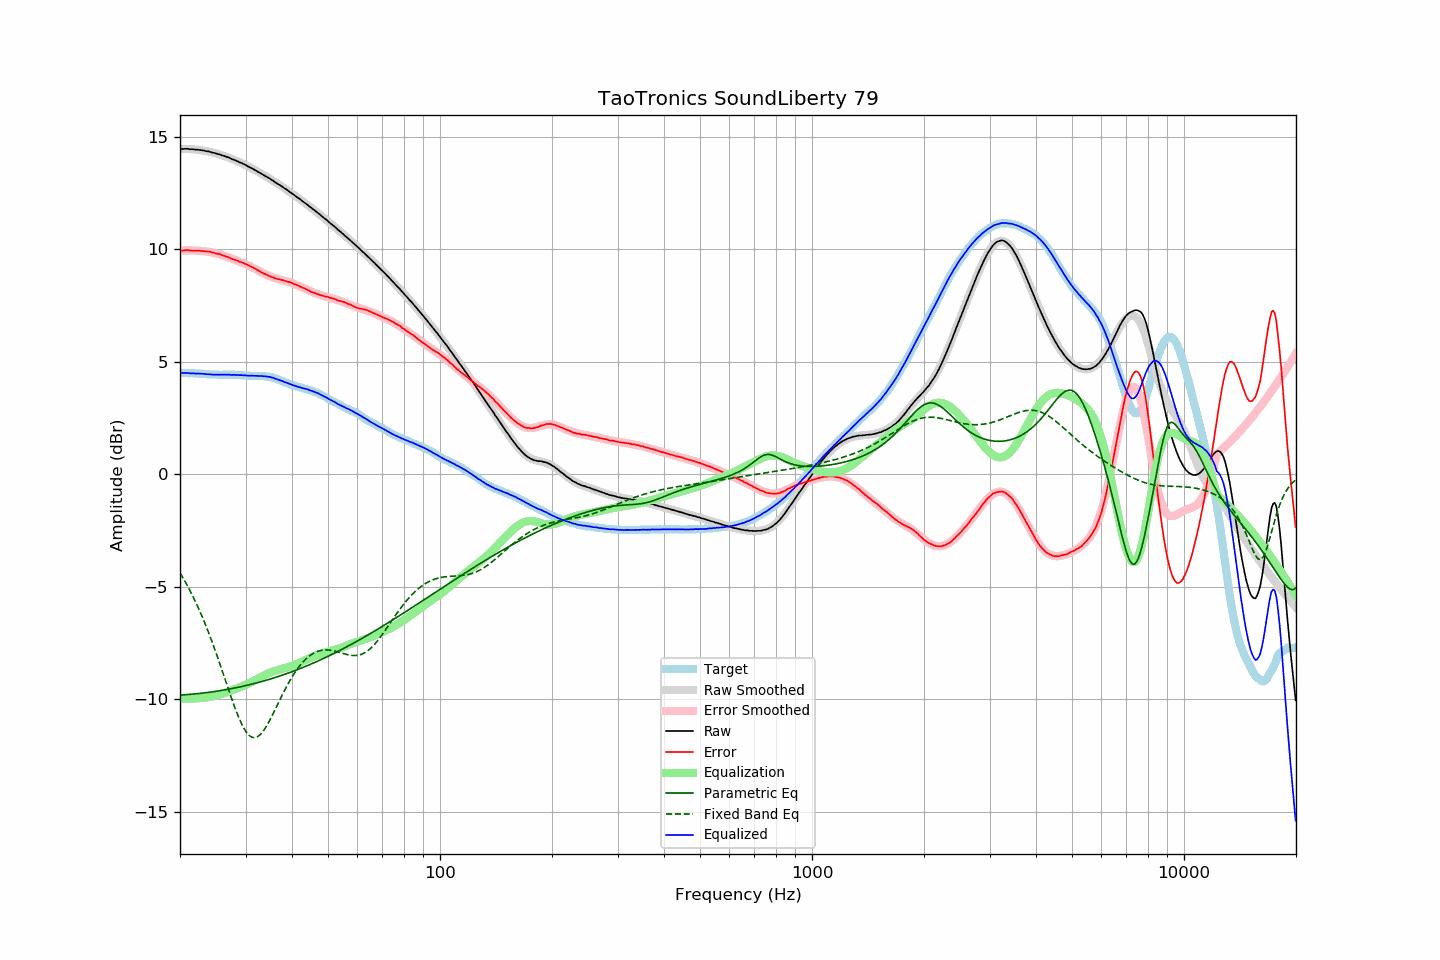

The data file committed next to this chart (first rows):
frequency, raw, error, smoothed, error_smoothed, equalization, parametric_eq, fixed_band_eq, equalized_raw, equalized_smoothed, target
20.00, 14.46, 9.95, 14.46, 9.95, -9.95, -9.80, -4.38, 4.51, 4.51, 4.51
20.20, 14.46, 9.95, 14.47, 9.95, -9.95, -9.80, -4.49, 4.51, 4.51, 4.51
20.40, 14.46, 9.95, 14.47, 9.96, -9.96, -9.79, -4.61, 4.51, 4.51, 4.51
20.61, 14.47, 9.96, 14.47, 9.96, -9.96, -9.79, -4.74, 4.52, 4.51, 4.51
20.81, 14.47, 9.97, 14.47, 9.96, -9.96, -9.78, -4.87, 4.51, 4.51, 4.50
21.02, 14.47, 9.97, 14.47, 9.96, -9.96, -9.78, -5.00, 4.51, 4.50, 4.50
21.23, 14.45, 9.95, 14.46, 9.96, -9.96, -9.77, -5.13, 4.49, 4.50, 4.50
21.44, 14.45, 9.94, 14.46, 9.96, -9.96, -9.77, -5.27, 4.49, 4.50, 4.51
21.66, 14.45, 9.95, 14.45, 9.96, -9.96, -9.76, -5.41, 4.50, 4.50, 4.50
21.87, 14.44, 9.95, 14.45, 9.96, -9.96, -9.75, -5.56, 4.49, 4.49, 4.50
22.09, 14.43, 9.95, 14.44, 9.95, -9.95, -9.75, -5.71, 4.48, 4.49, 4.49
22.31, 14.43, 9.95, 14.43, 9.95, -9.95, -9.74, -5.87, 4.49, 4.49, 4.49
22.54, 14.42, 9.95, 14.42, 9.94, -9.94, -9.73, -6.03, 4.48, 4.48, 4.48
22.76, 14.41, 9.94, 14.41, 9.94, -9.94, -9.72, -6.19, 4.48, 4.48, 4.48
22.99, 14.40, 9.93, 14.40, 9.93, -9.93, -9.72, -6.36, 4.47, 4.47, 4.48
23.22, 14.39, 9.93, 14.39, 9.92, -9.92, -9.71, -6.53, 4.47, 4.47, 4.47
23.45, 14.37, 9.91, 14.38, 9.92, -9.92, -9.70, -6.70, 4.46, 4.46, 4.47
23.69, 14.36, 9.91, 14.36, 9.91, -9.91, -9.69, -6.88, 4.46, 4.46, 4.46
23.92, 14.35, 9.91, 14.35, 9.90, -9.90, -9.68, -7.07, 4.46, 4.45, 4.44
24.16, 14.33, 9.89, 14.33, 9.88, -9.88, -9.67, -7.25, 4.45, 4.45, 4.44
24.40, 14.30, 9.86, 14.31, 9.87, -9.87, -9.66, -7.45, 4.44, 4.44, 4.44
24.65, 14.29, 9.85, 14.30, 9.85, -9.85, -9.65, -7.64, 4.44, 4.44, 4.44
24.89, 14.27, 9.83, 14.28, 9.84, -9.84, -9.64, -7.84, 4.44, 4.44, 4.44
25.14, 14.25, 9.81, 14.26, 9.82, -9.82, -9.63, -8.04, 4.44, 4.44, 4.44
25.39, 14.23, 9.80, 14.23, 9.80, -9.80, -9.62, -8.25, 4.44, 4.44, 4.43
25.65, 14.21, 9.79, 14.21, 9.78, -9.78, -9.61, -8.46, 4.44, 4.44, 4.43
25.91, 14.19, 9.76, 14.19, 9.75, -9.75, -9.60, -8.67, 4.43, 4.43, 4.43
26.16, 14.16, 9.73, 14.17, 9.73, -9.73, -9.58, -8.88, 4.43, 4.43, 4.44
26.43, 14.14, 9.71, 14.14, 9.70, -9.70, -9.57, -9.09, 4.44, 4.44, 4.44
26.69, 14.11, 9.68, 14.11, 9.68, -9.68, -9.56, -9.30, 4.44, 4.44, 4.44
26.96, 14.09, 9.66, 14.09, 9.65, -9.65, -9.55, -9.52, 4.44, 4.43, 4.43
27.23, 14.06, 9.63, 14.06, 9.63, -9.63, -9.53, -9.73, 4.44, 4.43, 4.43
27.50, 14.02, 9.59, 14.03, 9.60, -9.60, -9.52, -9.93, 4.42, 4.43, 4.43
27.77, 14.00, 9.56, 14.01, 9.57, -9.57, -9.51, -10.14, 4.43, 4.43, 4.44
28.05, 13.97, 9.54, 13.98, 9.55, -9.55, -9.49, -10.33, 4.43, 4.43, 4.43
28.33, 13.94, 9.52, 13.94, 9.52, -9.52, -9.48, -10.52, 4.43, 4.43, 4.43
28.62, 13.91, 9.50, 13.91, 9.49, -9.49, -9.46, -10.71, 4.42, 4.42, 4.42
28.90, 13.87, 9.45, 13.88, 9.46, -9.46, -9.45, -10.88, 4.41, 4.42, 4.43
29.19, 13.85, 9.44, 13.85, 9.44, -9.44, -9.43, -11.04, 4.42, 4.41, 4.41
29.48, 13.81, 9.41, 13.81, 9.41, -9.41, -9.42, -11.18, 4.41, 4.41, 4.40
29.78, 13.78, 9.38, 13.78, 9.38, -9.38, -9.40, -11.31, 4.41, 4.40, 4.40
30.08, 13.75, 9.35, 13.74, 9.34, -9.34, -9.38, -11.42, 4.40, 4.40, 4.40
30.38, 13.71, 9.32, 13.71, 9.31, -9.31, -9.37, -11.52, 4.39, 4.40, 4.39
30.68, 13.66, 9.28, 13.67, 9.28, -9.28, -9.35, -11.59, 4.39, 4.39, 4.39
30.99, 13.63, 9.25, 13.63, 9.24, -9.24, -9.33, -11.65, 4.39, 4.39, 4.38
31.30, 13.59, 9.21, 13.59, 9.21, -9.21, -9.31, -11.68, 4.39, 4.39, 4.38
31.61, 13.55, 9.17, 13.56, 9.17, -9.17, -9.30, -11.69, 4.39, 4.39, 4.38
31.93, 13.52, 9.14, 13.52, 9.13, -9.13, -9.28, -11.69, 4.38, 4.38, 4.38
32.24, 13.47, 9.09, 13.48, 9.09, -9.09, -9.26, -11.66, 4.38, 4.38, 4.39
32.57, 13.43, 9.06, 13.44, 9.05, -9.05, -9.24, -11.62, 4.38, 4.38, 4.37
32.89, 13.39, 9.01, 13.40, 9.02, -9.02, -9.22, -11.55, 4.38, 4.38, 4.38
33.22, 13.35, 8.97, 13.35, 8.98, -8.98, -9.20, -11.47, 4.38, 4.37, 4.38
33.55, 13.30, 8.93, 13.31, 8.94, -8.94, -9.18, -11.38, 4.36, 4.37, 4.38
33.89, 13.27, 8.91, 13.27, 8.91, -8.91, -9.16, -11.28, 4.37, 4.36, 4.36
34.23, 13.22, 8.87, 13.23, 8.87, -8.87, -9.14, -11.16, 4.35, 4.35, 4.35
34.57, 13.18, 8.84, 13.18, 8.84, -8.84, -9.12, -11.03, 4.34, 4.34, 4.35
34.92, 13.14, 8.82, 13.14, 8.81, -8.81, -9.09, -10.90, 4.33, 4.33, 4.33
35.27, 13.10, 8.77, 13.09, 8.78, -8.78, -9.07, -10.76, 4.31, 4.31, 4.32
35.62, 13.05, 8.76, 13.05, 8.76, -8.76, -9.05, -10.62, 4.30, 4.29, 4.29
35.97, 12.99, 8.72, 13.00, 8.73, -8.73, -9.03, -10.47, 4.26, 4.27, 4.28
... 635 more rows
